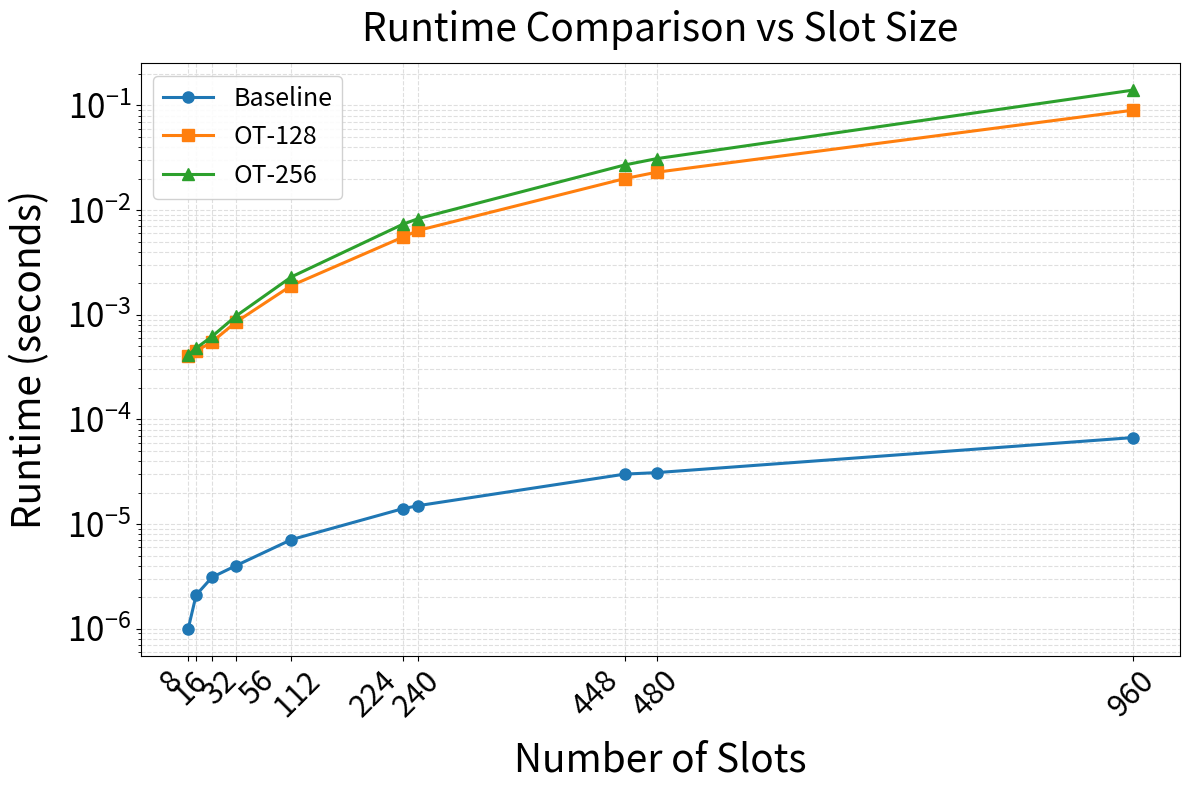

Reproduce this figure in Python. (Note: this script raises an exception after producing the figure.)
"""
Runtime Comparison Plot: Baseline vs OT-128 vs OT-256
======================================================
Generates a log-scale line chart similar to the paper figure.

Usage:
    python tests/plot_runtime_comparison.py
"""

import sys
from pathlib import Path

try:
    import matplotlib.pyplot as plt
    import matplotlib.ticker as ticker
    import numpy as np
    from matplotlib.transforms import ScaledTranslation
except ImportError:
    print("Install dependencies: pip install matplotlib numpy")
    sys.exit(1)

# --- Data (seconds) ---
slot_sizes = [8, 16, 32, 56, 112, 224, 240, 448, 480, 960]

baseline = [1.0e-6, 2.1e-6, 3.1e-6, 4.0e-6, 7.1e-6,
            1.4e-5, 1.5e-5, 3.0e-5, 3.1e-5, 6.7e-5]

ot_128   = [4.0e-4, 4.5e-4, 5.5e-4, 8.5e-4, 1.9e-3,
            5.5e-3, 6.4e-3, 2.0e-2, 2.3e-2, 9.0e-2]

ot_256   = [4.1e-4, 4.8e-4, 6.2e-4, 9.7e-4, 2.3e-3,
            7.3e-3, 8.3e-3, 2.7e-2, 3.1e-2, 1.4e-1]

# Keep data in seconds
baseline_ms = baseline
ot_128_ms   = ot_128
ot_256_ms   = ot_256

# --- Plot ---
fig, ax = plt.subplots(figsize=(12, 8))

ax.plot(slot_sizes, baseline_ms,
        marker='o', linewidth=2.2, markersize=8,
        label='Baseline', color='#1f77b4')

ax.plot(slot_sizes, ot_128_ms,
        marker='s', linewidth=2.2, markersize=8,
        label='OT-128', color='#ff7f0e')

ax.plot(slot_sizes, ot_256_ms,
        marker='^', linewidth=2.2, markersize=9,
        label='OT-256', color='#2ca02c')

# Log scale on y-axis
ax.set_yscale('log')

# X-axis ticks at exact slot sizes
ax.set_xticks(slot_sizes)
ax.set_xticklabels([str(s) for s in slot_sizes], rotation=45, fontsize=22,
                   ha='right', va='top')
# Fine-tune individual labels to avoid overlap
shifts = { 1: 12, 2: 22, 3: 32,4: 25, 6: 20, 8: 20, 9: 20}  # index: points (negative=left, positive=right)
for idx, pts in shifts.items():
    lbl = ax.get_xticklabels()[idx]
    lbl.set_transform(lbl.get_transform() + ScaledTranslation(pts/72, 0, fig.dpi_scale_trans))
ax.tick_params(axis='y', labelsize=24)

ax.set_xlabel('Number of Slots', fontsize=28, labelpad=12)
ax.set_ylabel('Runtime (seconds)', fontsize=28, labelpad=12)
ax.set_title('Runtime Comparison vs Slot Size', fontsize=28, pad=16)

ax.legend(fontsize=18, framealpha=0.9)
ax.grid(True, which='both', linestyle='--', alpha=0.4)

plt.tight_layout()

output_path = Path(__file__).parent / "results" / "runtime_comparison.png"
output_path.parent.mkdir(parents=True, exist_ok=True)
plt.savefig(output_path, dpi=200, bbox_inches='tight')
print(f"Saved: {output_path}")
plt.show()
